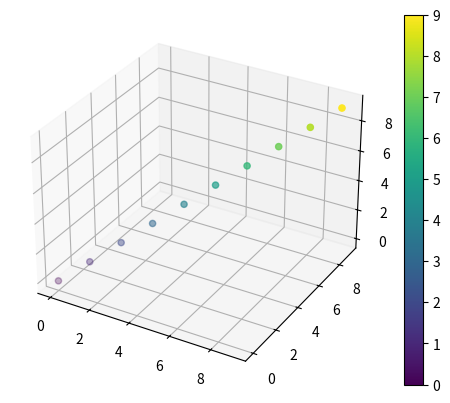

Recreate this plot in Python. (Note: this script raises an exception after producing the figure.)
# -*- coding: utf-8 -*-
"""
Created on Wed Jul 12 18:50:35 2017

@author: User
"""
#learn 3D plot
import matplotlib
import matplotlib.pyplot as plt
from mpl_toolkits.mplot3d import Axes3D
import numpy as np

fig = plt.figure()
ax = fig.add_subplot(111, projection='3d')

sp = ax.scatter(np.arange(10),np.arange(10),np.arange(10),  c=np.arange(10))
plt.colorbar(sp)



# domains
x = np.logspace(-1.,np.log10(5),50) # [0.1, 5]
y = np.linspace(6,9,50)             # [6, 9]
z = np.linspace(-1,1,50)            # [-1, 1]

# convert to 2d matrices
Z = np.outer(z.T, z)        # 50x50
X, Y = np.meshgrid(x, y)    # 50x50
unit = np.ones(50)
Z1,unit = np.meshgrid(z,unit)

# fourth dimention - colormap
# create colormap according to x-value (can use any 50x50 array)
color_dimension = Z1 # change to desired fourth dimension
minn, maxx = color_dimension.min(), color_dimension.max()
print(minn.shape,maxx.shape)
norm = matplotlib.colors.Normalize(minn, maxx)
m = plt.cm.ScalarMappable(norm=norm, cmap='jet')
m.set_array([])
fcolors = m.to_rgba(color_dimension)
#print(x)
#print(X)
# plot
fig = plt.figure()
ax = fig.gca(projection='3d')
plt.colorbar(m)
sp = ax.plot_surface(X,Y,Z, rstride=1, cstride=1, facecolors=fcolors, vmin=minn, vmax=maxx, shade=False)
ax.set_xlabel('x')
ax.set_ylabel('y')
ax.set_zlabel('z')

fig.canvas.show()